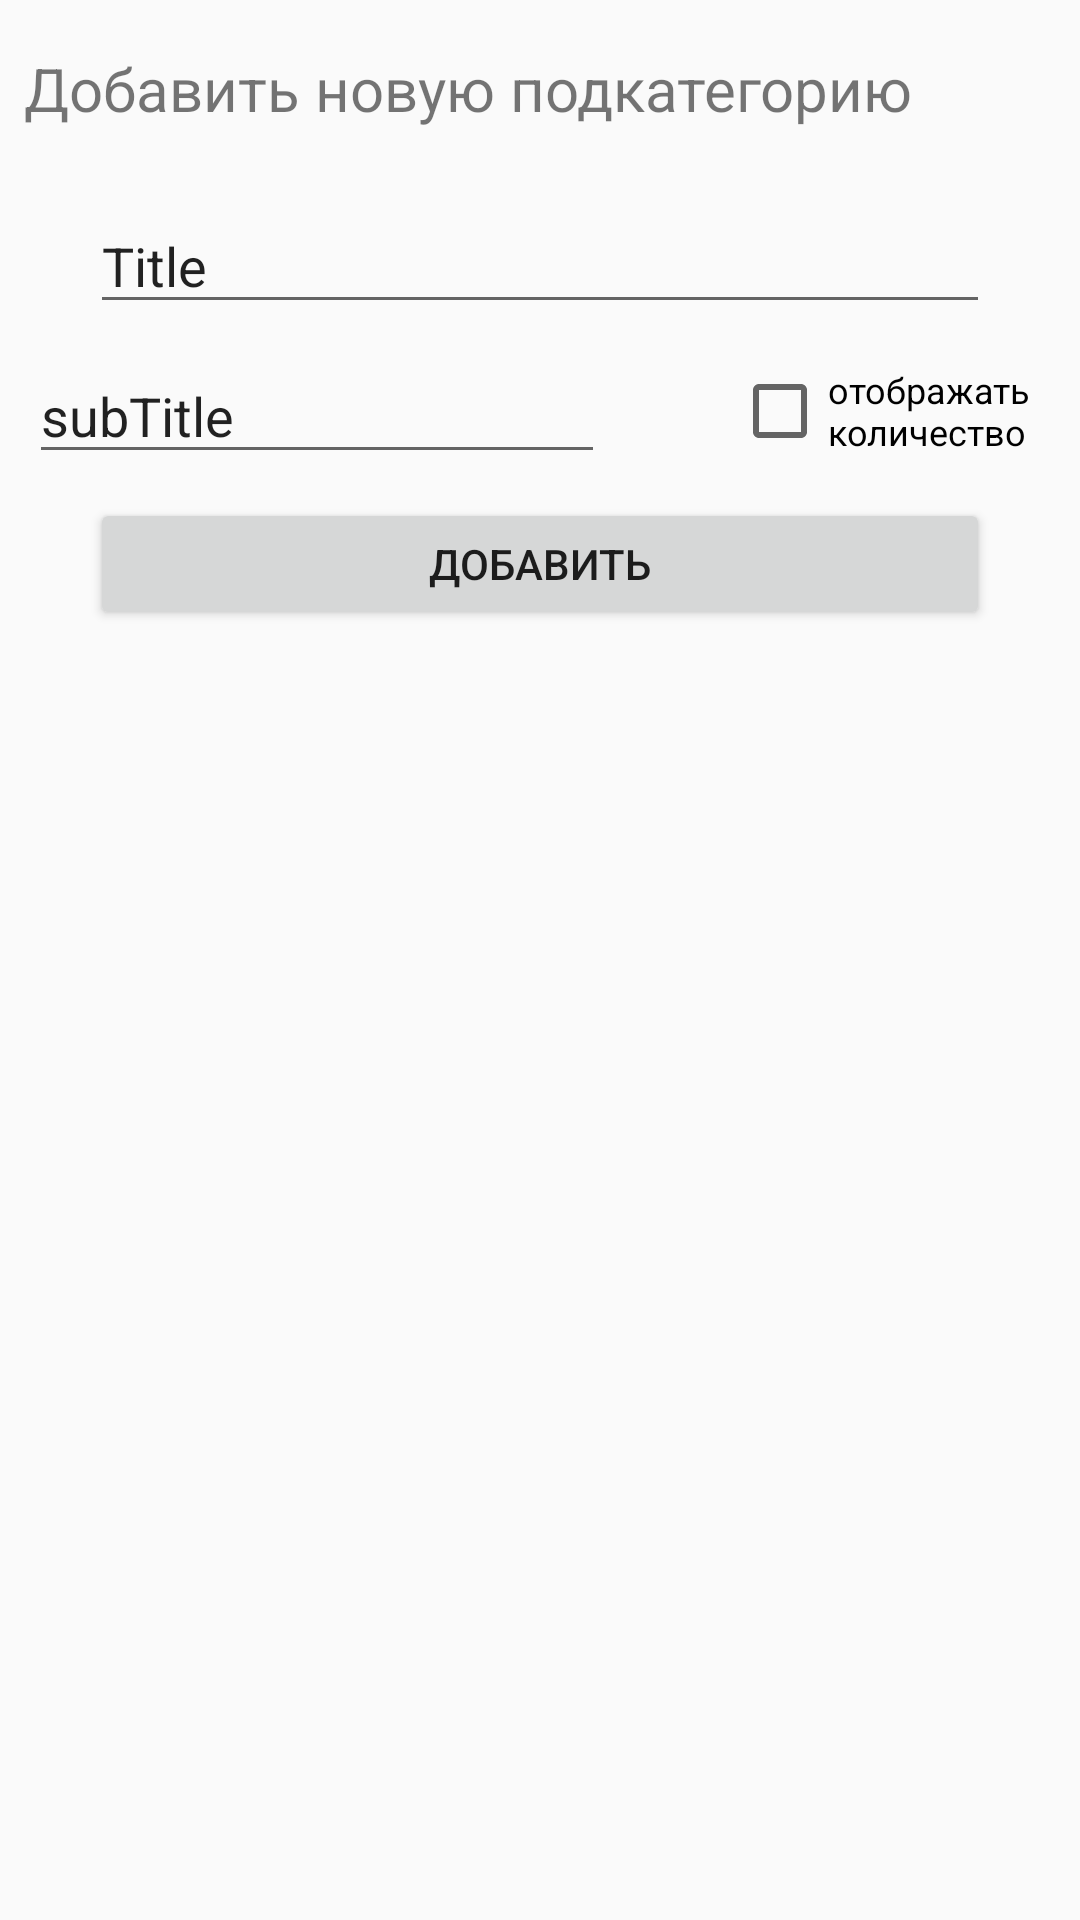

Android layout source for this screen:
<!-- AndroidManifest.xml: application theme AppTheme -->
<!-- res/layout/fragment_create.xml -->
<?xml version="1.0" encoding="utf-8"?>
<android.support.constraint.ConstraintLayout xmlns:android="http://schemas.android.com/apk/res/android"
    xmlns:app="http://schemas.android.com/apk/res-auto"
    xmlns:tools="http://schemas.android.com/tools"
    android:layout_width="wrap_content"
    android:layout_height="match_parent">


    <TextView
        android:id="@+id/textView"
        android:layout_width="300dp"
        android:layout_height="42dp"
        android:layout_marginEnd="8dp"
        android:layout_marginLeft="8dp"
        android:layout_marginRight="8dp"
        android:layout_marginStart="8dp"
        android:layout_marginTop="16dp"
        android:text="Добавить новую подкатегорию"
        android:textSize="20sp"
        app:layout_constraintEnd_toEndOf="parent"
        app:layout_constraintHorizontal_bias="0.0"
        app:layout_constraintStart_toStartOf="parent"
        app:layout_constraintTop_toTopOf="parent" />

    <EditText
        android:id="@+id/titleee"
        android:layout_width="300dp"
        android:layout_height="42dp"
        android:layout_marginEnd="8dp"
        android:layout_marginLeft="8dp"
        android:layout_marginRight="8dp"
        android:layout_marginStart="8dp"
        android:layout_marginTop="8dp"
        android:ems="10"
        android:inputType="textPersonName"
        android:text="Title"
        app:layout_constraintEnd_toEndOf="parent"
        app:layout_constraintStart_toStartOf="parent"
        app:layout_constraintTop_toBottomOf="@+id/textView"
        tools:ignore="LabelFor" />

    <EditText
        android:id="@+id/subTitle"
        android:layout_width="192dp"
        android:layout_height="42dp"
        android:layout_marginEnd="8dp"
        android:layout_marginLeft="8dp"
        android:layout_marginRight="8dp"
        android:layout_marginStart="8dp"
        android:layout_marginTop="8dp"
        android:ems="10"
        android:inputType="textPersonName"
        android:text="subTitle"
        app:layout_constraintEnd_toStartOf="@+id/displayCount"
        app:layout_constraintHorizontal_bias="0.049"
        app:layout_constraintStart_toStartOf="parent"
        app:layout_constraintTop_toBottomOf="@+id/titleee"
        tools:ignore="LabelFor" />

    <CheckBox
        android:id="@+id/displayCount"
        android:layout_width="108dp"
        android:layout_height="42dp"
        android:layout_marginEnd="8dp"
        android:layout_marginRight="8dp"
        android:layout_marginTop="8dp"
        android:textSize="12sp"
        android:text="отображать количество"
        app:layout_constraintEnd_toEndOf="parent"
        app:layout_constraintTop_toBottomOf="@+id/titleee"
        tools:ignore="MissingConstraints" />

    <Button
        android:id="@+id/add"
        android:layout_width="300dp"
        android:layout_height="44dp"
        android:layout_marginEnd="8dp"
        android:layout_marginLeft="8dp"
        android:layout_marginRight="8dp"
        android:layout_marginStart="8dp"
        android:layout_marginTop="8dp"
        android:text="Добавить"
        app:layout_constraintEnd_toEndOf="parent"
        app:layout_constraintStart_toStartOf="parent"
        app:layout_constraintTop_toBottomOf="@+id/displayCount" />

    <Space
        android:id="@+id/space"
        android:layout_width="76dp"
        android:layout_height="12dp"
        android:layout_marginEnd="8dp"
        android:layout_marginLeft="8dp"
        android:layout_marginRight="8dp"
        android:layout_marginStart="8dp"
        android:layout_marginTop="8dp"
        app:layout_constraintEnd_toEndOf="parent"
        app:layout_constraintStart_toStartOf="parent"
        app:layout_constraintTop_toBottomOf="@+id/add"
        tools:ignore="MissingConstraints" />

</android.support.constraint.ConstraintLayout>
<!-- resources referenced by this layout -->
<resources>
  <style name="AppTheme" parent="Theme.AppCompat.Light.NoActionBar">
          <item name="android:windowActionBar">false</item>
          <item name="colorPrimary">@color/colorPrimary</item>
          <item name="colorPrimaryDark">@color/colorPrimaryDark</item>
          <item name="colorAccent">@color/colorAccent</item>
      </style>
  <color name="colorPrimary">#3F51B5</color>
  <color name="colorPrimaryDark">#2e4058</color>
  <color name="colorAccent">#009a9a</color>
</resources>
